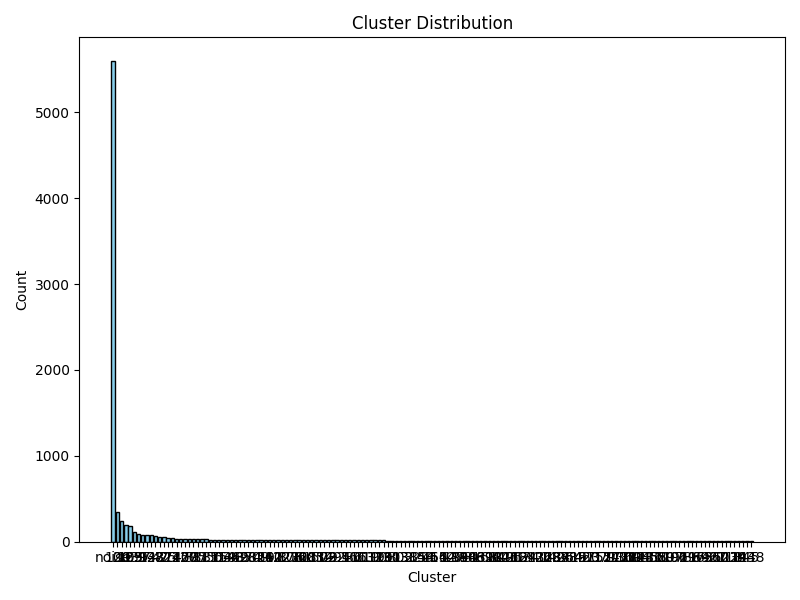

Source data for this figure (header and first rows):
cluster, count
-1, 5594
100, 350
20, 245
10, 200
129, 184
65, 119
39, 87
37, 83
92, 81
133, 75
48, 71
47, 59
72, 53
25, 47
74, 42
125, 35
40, 35
120, 32
77, 31
33, 30
95, 28
7, 26
111, 26
87, 25
50, 24
51, 24
63, 23
54, 22
44, 22
98, 22
62, 22
35, 21
93, 21
70, 21
82, 21
49, 20
56, 20
142, 19
90, 19
122, 19
8, 19
123, 19
106, 19
78, 18
76, 17
108, 17
21, 17
105, 16
150, 16
134, 16
12, 16
73, 16
9, 15
22, 15
91, 15
5, 15
41, 15
86, 15
66, 15
71, 15
... 92 more rows
